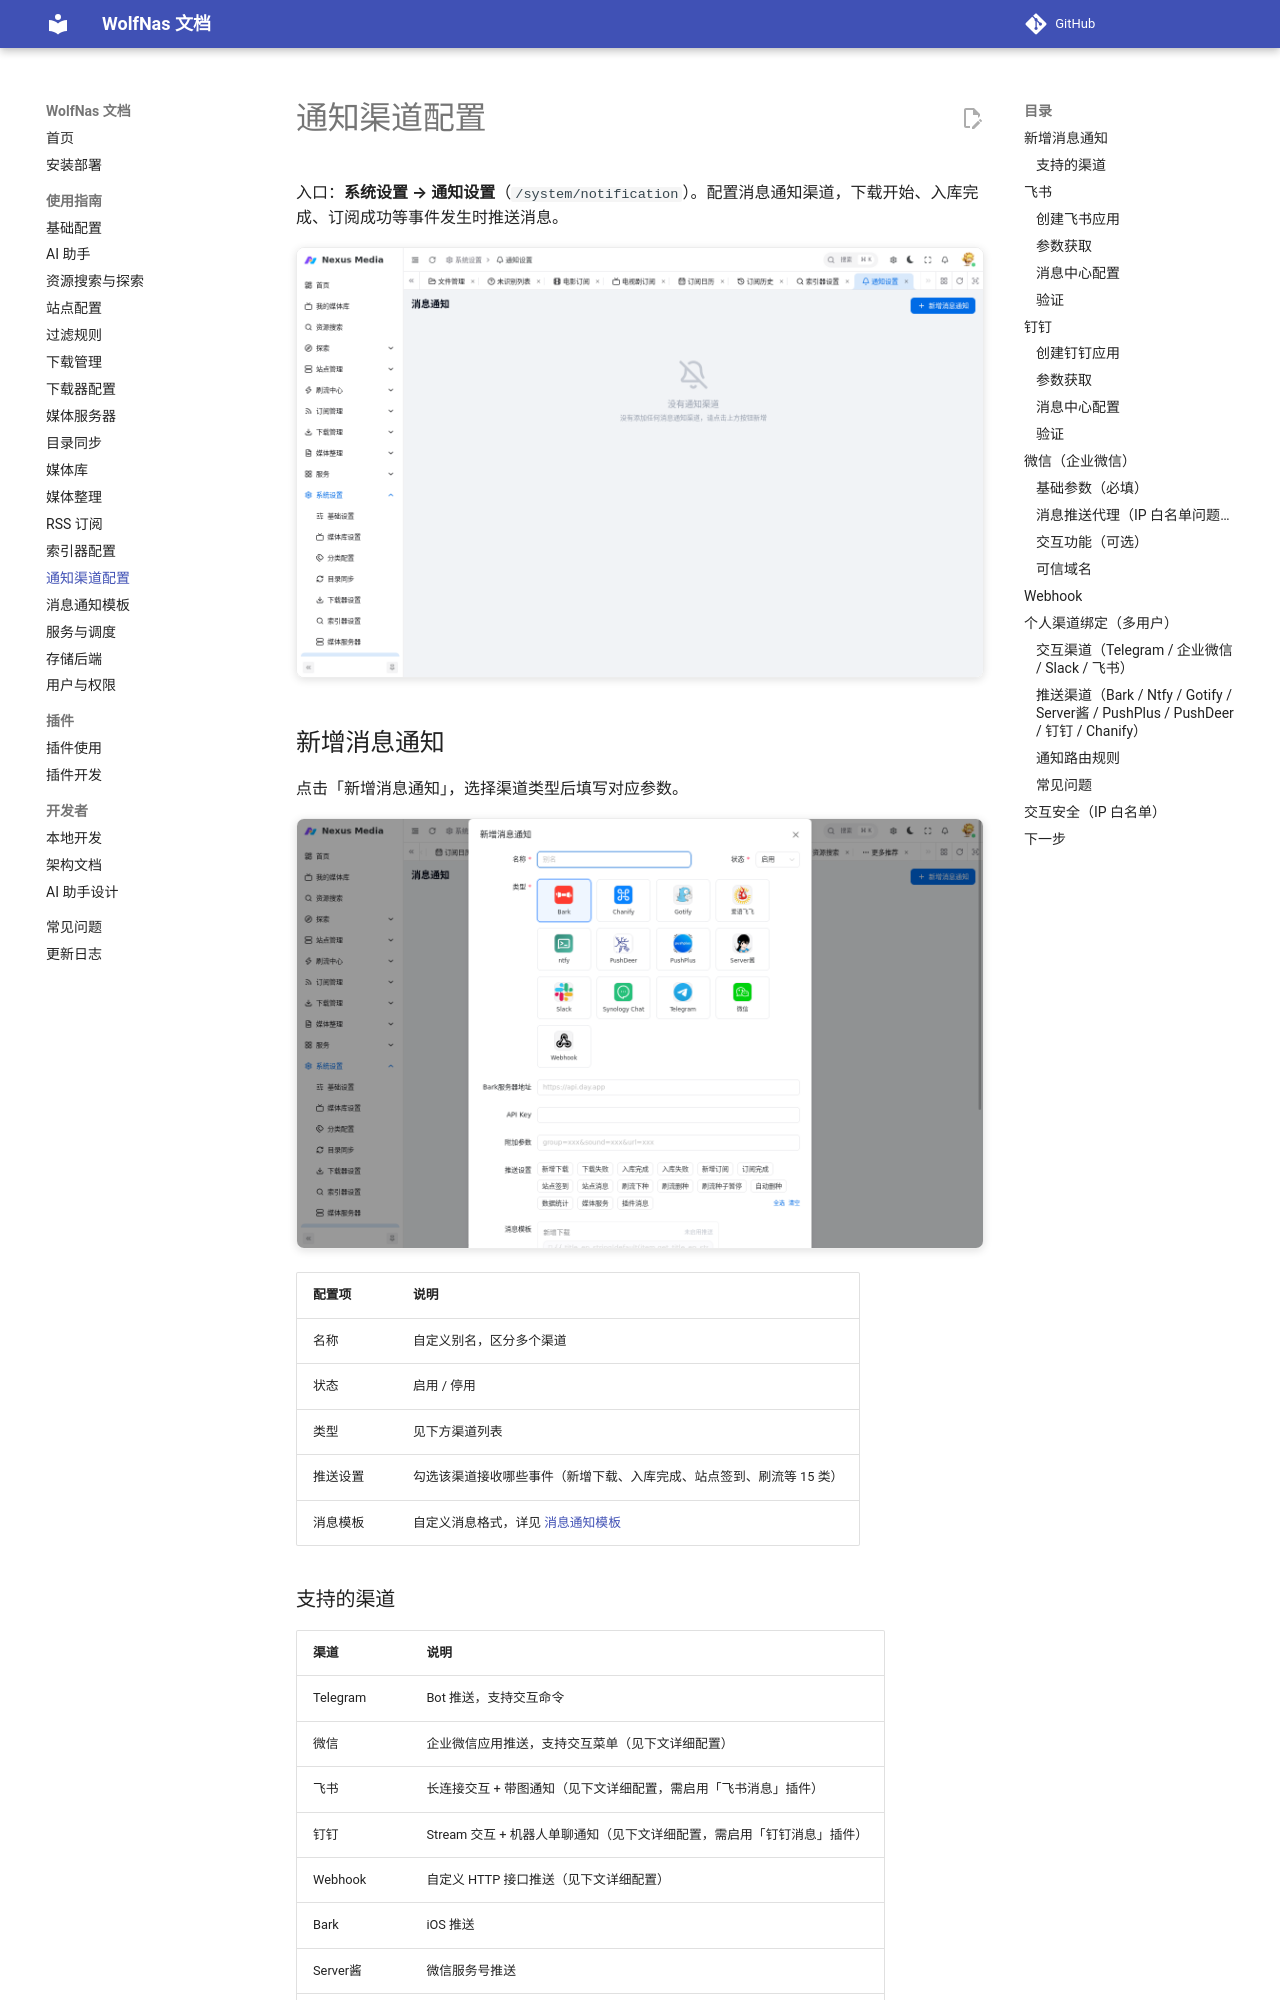

repository: sjh00/wolf-nas-tools · page: notifications/index.html · generator: mkdocs

# 通知渠道配置

入口：**系统设置 → 通知设置**（`/system/notification`）。配置消息通知渠道，下载开始、入库完成、订阅成功等事件发生时推送消息。

![通知设置](assets/images/system/notification.png){ .screenshot }

## 新增消息通知

点击「新增消息通知」，选择渠道类型后填写对应参数。

![新增消息通知](assets/images/system/notification-add.png){ .screenshot }

| 配置项 | 说明 |
|--------|------|
| 名称 | 自定义别名，区分多个渠道 |
| 状态 | 启用 / 停用 |
| 类型 | 见下方渠道列表 |
| 推送设置 | 勾选该渠道接收哪些事件（新增下载、入库完成、站点签到、刷流等 15 类） |
| 消息模板 | 自定义消息格式，详见 [消息通知模板](message_templates.md) |

### 支持的渠道

| 渠道 | 说明 |
|------|------|
| Telegram | Bot 推送，支持交互命令 |
| 微信 | 企业微信应用推送，支持交互菜单（见下文详细配置） |
| 飞书 | 长连接交互 + 带图通知（见下文详细配置，需启用「飞书消息」插件） |
| 钉钉 | Stream 交互 + 机器人单聊通知（见下文详细配置，需启用「钉钉消息」插件） |
| Webhook | 自定义 HTTP 接口推送（见下文详细配置） |
| Bark | iOS 推送 |
| Server酱 | 微信服务号推送 |
| PushPlus | 微信推送 |
| PushDeer | 多端推送 |
| ntfy | 开源推送服务 |
| Gotify | 自建推送服务 |
| Chanify | iOS 推送 |
| Slack | Slack 频道推送 |
| Synology Chat | 群晖 Chat 推送 |
| 爱语飞飞 | IYUU 推送 |

## 飞书

支持双向交互（长连接接收消息 + 卡片按钮）与带图通知（海报随通知推送）。需启用「飞书消息」插件。

### 创建飞书应用

1. 飞书开放平台（https://open.feishu.cn）开发者后台 → 创建**企业自建应用**
2. 「凭证与基础信息」：获取 **App ID（`cli_...`）/ App Secret**
3. 「应用能力」→ 启用「**机器人**」
4. 「事件与回调」：订阅方式选 **WebSocket（长连接）**，事件订阅添加「**接收消息 `im.message.receive_v1`**」（如需卡片按钮回调再加 `card.action.trigger`）
5. **发布应用版本**（未发布则无法接收消息）
